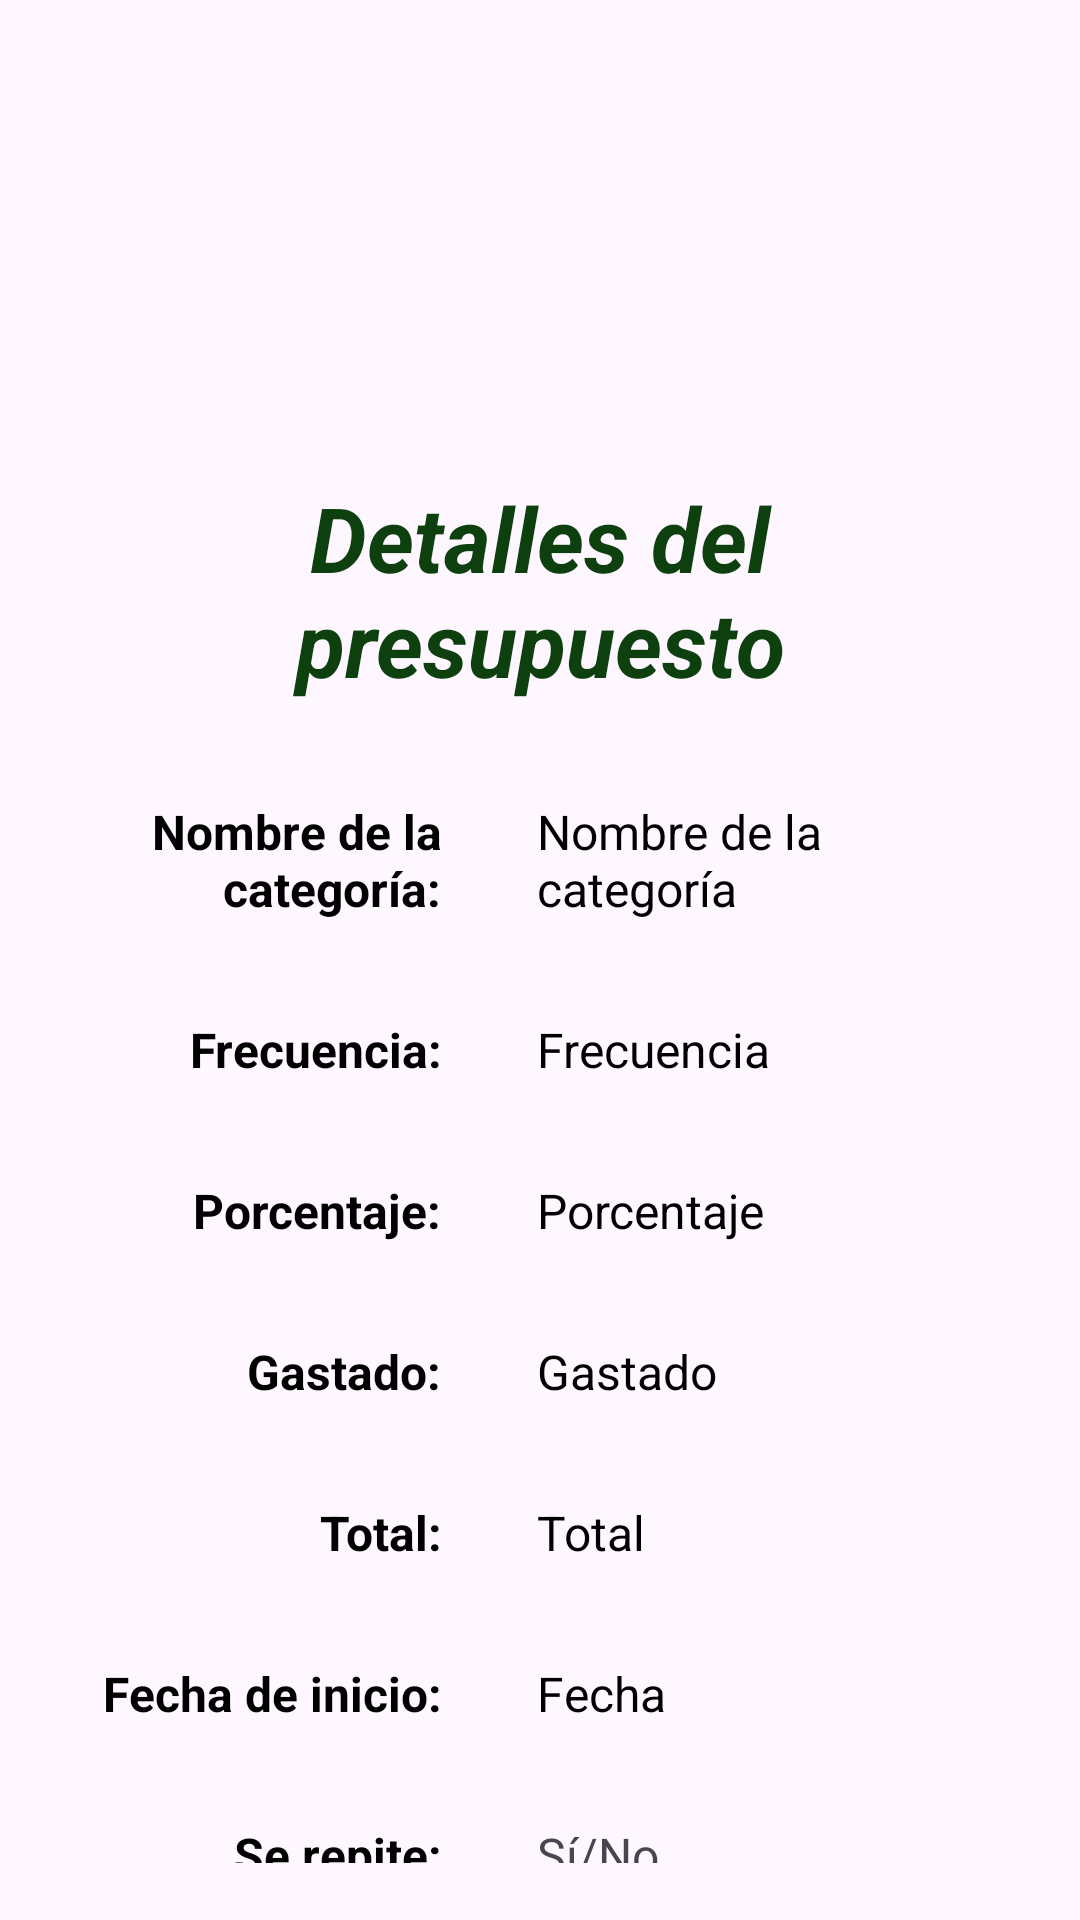

Layout XML and referenced resources for this Android screen:
<!-- AndroidManifest.xml: application theme Theme.Finanzify -->
<!-- res/layout/dialog_presupuesto.xml -->
<?xml version="1.0" encoding="utf-8"?>
<LinearLayout xmlns:android="http://schemas.android.com/apk/res/android"
    xmlns:app="http://schemas.android.com/apk/res-auto"
    android:layout_width="match_parent"
    android:layout_height="wrap_content"
    android:orientation="vertical"
    android:padding="3dp">

    <ImageView
        android:layout_width="130dp"
        android:layout_height="130dp"
        android:layout_gravity="center"
        android:layout_marginTop="10dp"
        android:src="@drawable/baseline_info_24"
        app:tint="@color/verde_oscuro" />

    <TextView
        android:layout_width="match_parent"
        android:layout_height="wrap_content"
        android:text="Detalles del presupuesto"
        android:textAlignment="center"
        android:textSize="30sp"
        android:textStyle="italic|bold"
        android:textColor="@color/verde_oscuro"
        android:padding="16dp"/>

    <LinearLayout
        android:layout_width="match_parent"
        android:layout_height="wrap_content"
        android:orientation="vertical" >

        <LinearLayout
            android:layout_width="wrap_content"
            android:layout_height="wrap_content"
            android:orientation="horizontal">

            <TextView
                android:layout_width="160dp"
                android:layout_height="wrap_content"
                android:text="Nombre de la categoría:"
                android:textAlignment="viewEnd"
                android:textSize="16sp"
                android:textStyle="bold"
                android:textColor="@color/black"
                android:padding="16dp"/>

            <TextView
                android:id="@+id/nombreCategoria"
                android:layout_width="wrap_content"
                android:layout_height="wrap_content"
                android:padding="16dp"
                android:text="Nombre de la categoría"
                android:textAlignment="viewStart"
                android:textColor="@color/black"
                android:textSize="16sp" />
        </LinearLayout>

        <LinearLayout
            android:layout_width="wrap_content"
            android:layout_height="wrap_content"
            android:orientation="horizontal">

            <TextView
                android:layout_width="160dp"
                android:layout_height="wrap_content"
                android:text="Frecuencia:"
                android:textAlignment="viewEnd"
                android:textSize="16sp"
                android:textStyle="bold"
                android:textColor="@color/black"
                android:padding="16dp"/>

            <TextView
                android:id="@+id/frecuencia"
                android:layout_width="wrap_content"
                android:layout_height="wrap_content"
                android:padding="16dp"
                android:text="Frecuencia"
                android:textAlignment="viewStart"
                android:textColor="@color/black"
                android:textSize="16sp" />
        </LinearLayout>

        <LinearLayout
            android:layout_width="wrap_content"
            android:layout_height="wrap_content"
            android:orientation="horizontal">

            <TextView
                android:layout_width="160dp"
                android:layout_height="wrap_content"
                android:text="Porcentaje:"
                android:textAlignment="viewEnd"
                android:textSize="16sp"
                android:textStyle="bold"
                android:textColor="@color/black"
                android:padding="16dp"/>

            <TextView
                android:id="@+id/porcentaje"
                android:layout_width="wrap_content"
                android:layout_height="wrap_content"
                android:padding="16dp"
                android:text="Porcentaje"
                android:textAlignment="viewStart"
                android:textColor="@color/black"
                android:textSize="16sp" />
        </LinearLayout>

        <LinearLayout
            android:layout_width="wrap_content"
            android:layout_height="wrap_content"
            android:orientation="horizontal">

            <TextView
                android:layout_width="160dp"
                android:layout_height="wrap_content"
                android:text="Gastado:"
                android:textAlignment="viewEnd"
                android:textSize="16sp"
                android:textStyle="bold"
                android:textColor="@color/black"
                android:padding="16dp"/>

            <TextView
                android:id="@+id/gastado"
                android:layout_width="wrap_content"
                android:layout_height="wrap_content"
                android:padding="16dp"
                android:text="Gastado"
                android:textAlignment="viewStart"
                android:textColor="@color/black"
                android:textSize="16sp" />
        </LinearLayout>

        <LinearLayout
            android:layout_width="wrap_content"
            android:layout_height="wrap_content"
            android:orientation="horizontal">

            <TextView
                android:layout_width="160dp"
                android:layout_height="wrap_content"
                android:text="Total:"
                android:textAlignment="viewEnd"
                android:textSize="16sp"
                android:textStyle="bold"
                android:textColor="@color/black"
                android:padding="16dp"/>

            <TextView
                android:id="@+id/total"
                android:layout_width="wrap_content"
                android:layout_height="wrap_content"
                android:padding="16dp"
                android:text="Total"
                android:textAlignment="viewStart"
                android:textColor="@color/black"
                android:textSize="16sp" />
        </LinearLayout>


        <LinearLayout
            android:layout_width="wrap_content"
            android:layout_height="wrap_content"
            android:orientation="horizontal">

            <TextView
                android:layout_width="160dp"
                android:layout_height="wrap_content"
                android:text="Fecha de inicio:"
                android:textAlignment="viewEnd"
                android:textSize="16sp"
                android:textStyle="bold"
                android:textColor="@color/black"
                android:padding="16dp"/>

            <TextView
                android:id="@+id/fechaInicio"
                android:layout_width="wrap_content"
                android:layout_height="wrap_content"
                android:padding="16dp"
                android:text="Fecha "

                android:textAlignment="viewStart"
                android:textColor="@color/black"
                android:textSize="16sp" />
        </LinearLayout>


        <LinearLayout
            android:layout_width="match_parent"
            android:layout_height="wrap_content"
            android:orientation="horizontal">
            <TextView
                android:layout_width="160dp"
                android:layout_height="wrap_content"
                android:text="Se repite:"
                android:textAlignment="viewEnd"
                android:textSize="16sp"
                android:textStyle="bold"
                android:textColor="@color/black"
                android:padding="16dp"/>

                <TextView
                    android:id="@+id/seRepite"
                    android:layout_width="wrap_content"
                    android:layout_height="wrap_content"
                    android:text="Sí/No"
                    android:textSize="16sp"
                    android:padding="16dp"/>
            </LinearLayout>


        <LinearLayout
            android:layout_width="wrap_content"
            android:layout_height="wrap_content"
            android:orientation="horizontal">
        <Button
            android:id="@+id/buttonaOk"
            android:layout_width="150dp"
            android:layout_height="wrap_content"
            android:layout_marginHorizontal="15dp"
            android:background="@drawable/rouded_darkgreen_bg"
            android:text="OK"
            android:textSize="20dp" />

            <Button
                android:id="@+id/buttonaEliminar"
                android:layout_width="150dp"
                android:layout_height="wrap_content"
                android:layout_marginHorizontal="5dp"
                android:background="@drawable/rouded_darkgreen_bg"
                android:text="ELIMINAR"
                android:textSize="20dp" />
        </LinearLayout>

</LinearLayout>



</LinearLayout>
<!-- resources referenced by this layout -->
<resources>
  <color name="black">#FF000000</color>
  <color name="verde_oscuro">#0E3F0E</color>
  <!-- drawable rouded_darkgreen_bg (drawable) -->
  <shape xmlns:android="http://schemas.android.com/apk/res/android"
      android:shape="rectangle">
      <solid android:color="@color/verde_oscuro" />
      <corners android:radius="30dp" /> 
  </shape>
  <style name="Theme.Finanzify" parent="Base.Theme.Finanzify">
          
          <item name="android:buttonStyle">@style/MyButtonStyle</item>
      </style>
  <style name="Base.Theme.Finanzify" parent="Theme.Material3.DayNight.NoActionBar">
          
          <item name="colorPrimary">@color/verde_oscuro</item>
      </style>
  <style name="MyButtonStyle" parent="Widget.AppCompat.Button">
          
          <item name="android:background">@color/verde_oscuro</item>
          
          <item name="android:textColor">@color/white</item>
      </style>
  <color name="white">#FFFFFFFF</color>
</resources>
